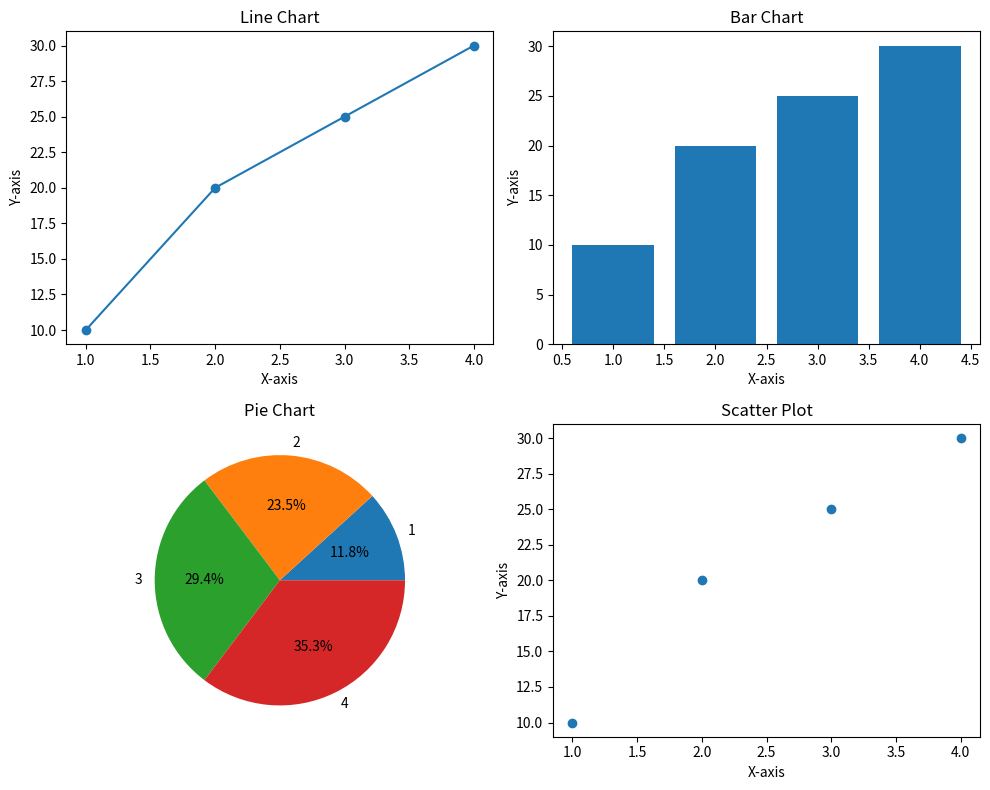

Source code (Python):
import matplotlib.pyplot as plt

# Sample data
x = [1, 2, 3, 4]
y = [10, 20, 25, 30]

fig, axs = plt.subplots(2, 2, figsize=(10, 8))

# Line Chart
axs[0, 0].plot(x, y, marker='o')
axs[0, 0].set_title("Line Chart")
axs[0, 0].set_xlabel("X-axis")
axs[0, 0].set_ylabel("Y-axis")

# Bar Chart
axs[0, 1].bar(x, y)
axs[0, 1].set_title("Bar Chart")
axs[0, 1].set_xlabel("X-axis")
axs[0, 1].set_ylabel("Y-axis")

# Pie Chart
axs[1, 0].pie(y, labels=x, autopct='%1.1f%%')
axs[1, 0].set_title("Pie Chart")

# Scatter Plot
axs[1, 1].scatter(x, y)
axs[1, 1].set_title("Scatter Plot")
axs[1, 1].set_xlabel("X-axis")
axs[1, 1].set_ylabel("Y-axis")

plt.tight_layout()
plt.show()
